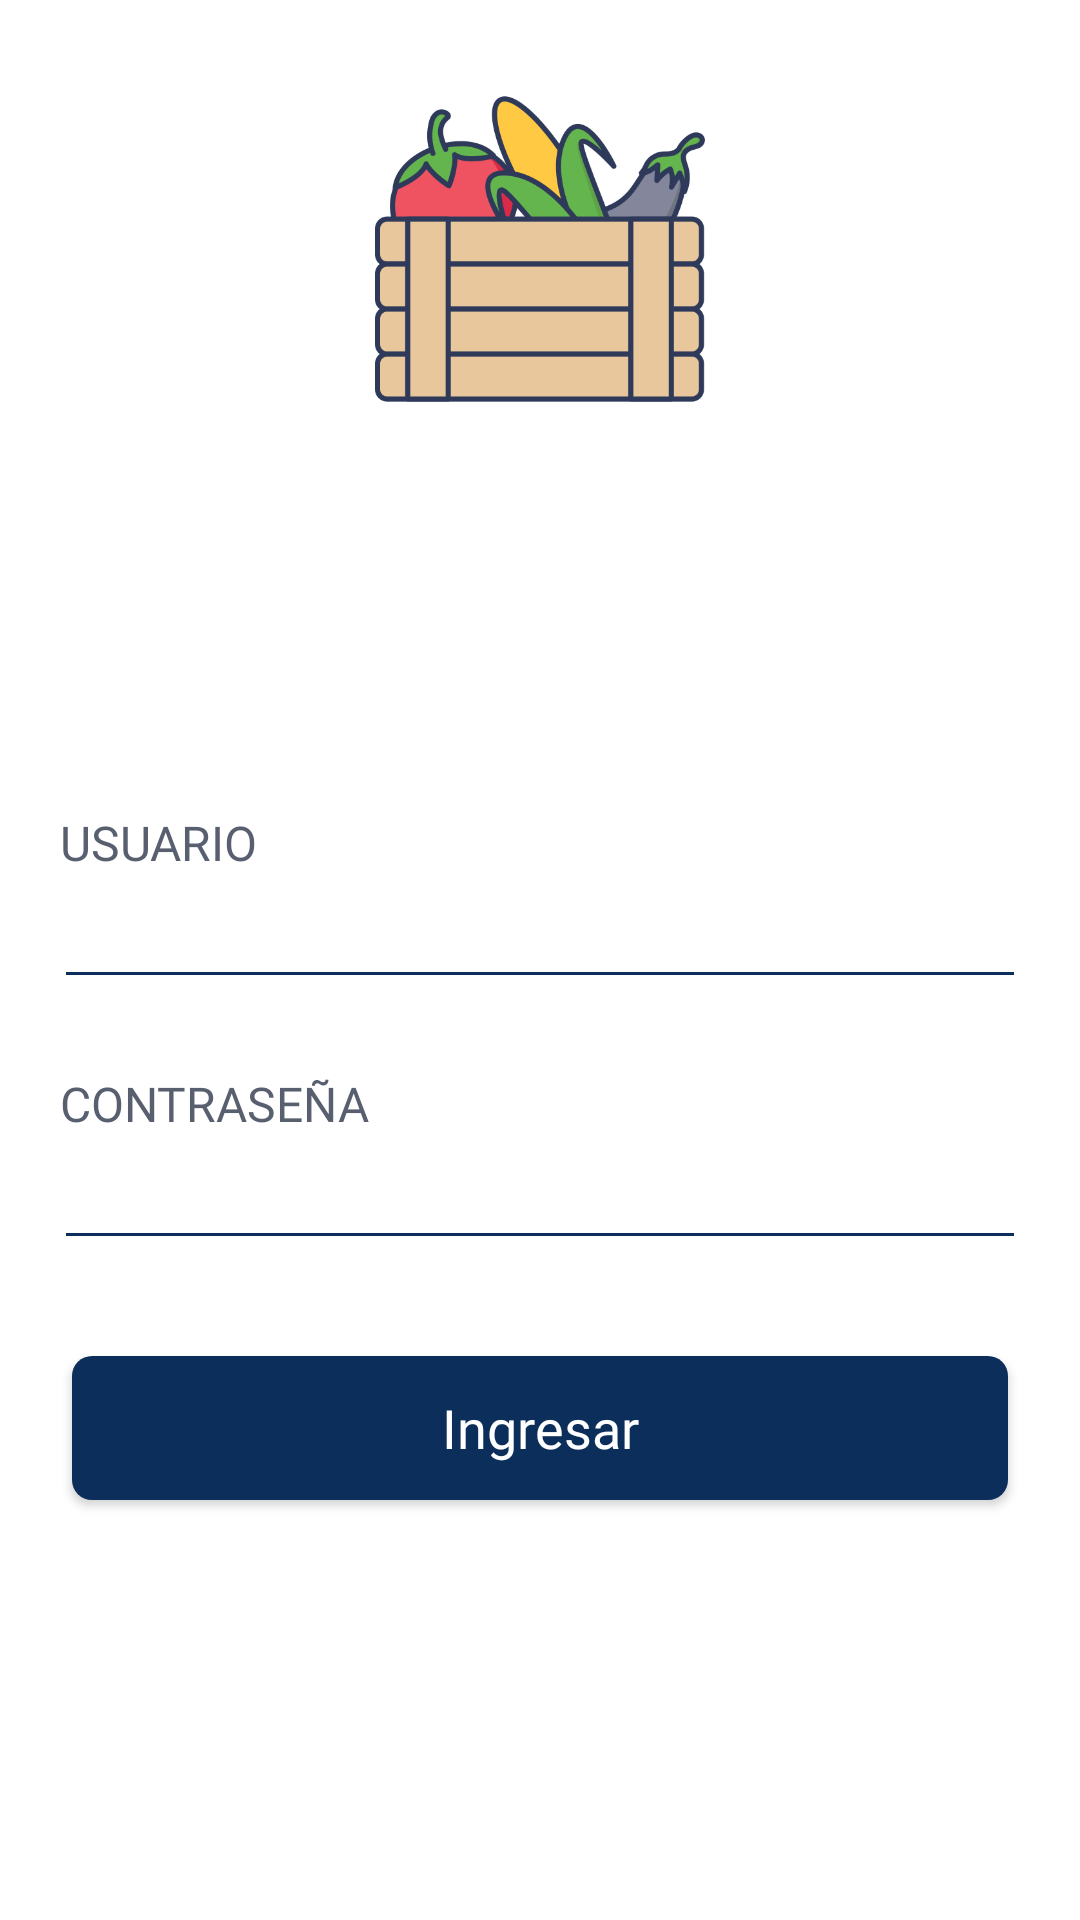

This screen was rendered from an Android layout file. Write that file and the resources it references.
<!-- AndroidManifest.xml: application theme AppTheme.SinActionBar -->
<!-- res/layout/activity_login.xml -->
<?xml version="1.0" encoding="utf-8"?>
<androidx.constraintlayout.widget.ConstraintLayout
    xmlns:android="http://schemas.android.com/apk/res/android"
    xmlns:app="http://schemas.android.com/apk/res-auto"
    xmlns:tools="http://schemas.android.com/tools"
    android:layout_width="match_parent"
    android:layout_height="match_parent"
    android:id="@+id/cl_principal_login"
    android:background="@color/colorBackgroundPrimary"
    tools:context=".ui.login.LoginActivity">

    <ProgressBar
        android:id="@+id/pb_loading_login"
        style="?android:attr/progressBarStyleHorizontal"
        android:layout_width="0dp"
        android:layout_height="5dp"
        android:indeterminate="true"
        android:scaleY="1.8"
        android:visibility="invisible"
        app:layout_constraintEnd_toEndOf="parent"
        app:layout_constraintStart_toStartOf="parent"
        app:layout_constraintTop_toTopOf="parent" />

    <ImageView
        android:id="@+id/iv_logo_login"
        android:layout_width="110dp"
        android:layout_height="110dp"
        android:layout_marginStart="16dp"
        android:layout_marginTop="28dp"
        android:layout_marginEnd="16dp"
        app:layout_constraintEnd_toEndOf="parent"
        app:layout_constraintStart_toStartOf="parent"
        app:layout_constraintTop_toTopOf="parent"
        app:srcCompat="@drawable/img_logo" />

    <androidx.constraintlayout.widget.ConstraintLayout
        android:layout_width="0dp"
        android:layout_height="wrap_content"
        app:layout_constraintBottom_toBottomOf="parent"
        app:layout_constraintEnd_toEndOf="parent"
        app:layout_constraintStart_toStartOf="parent"
        app:layout_constraintTop_toBottomOf="@+id/iv_logo_login">

        <TextView
            android:id="@+id/tv_username_login"
            android:layout_width="0dp"
            android:layout_height="wrap_content"
            android:layout_marginStart="20dp"
            android:layout_marginTop="24dp"
            android:layout_marginEnd="20dp"
            android:fontFamily="@font/avenirnextregular"
            android:text="@string/usuario_mayus"
            android:textColor="@color/colorTextBody1"
            android:textSize="16sp"
            app:layout_constraintEnd_toEndOf="parent"
            app:layout_constraintStart_toStartOf="parent"
            app:layout_constraintTop_toTopOf="parent" />

        <EditText
            android:id="@+id/et_username_login"
            android:layout_width="0dp"
            android:layout_height="wrap_content"
            android:layout_marginStart="18dp"
            android:layout_marginEnd="18dp"
            android:backgroundTint="@color/colorTextTitle"
            android:ems="10"
            android:fontFamily="@font/avenirnextregular"
            android:inputType="textWebEmailAddress"
            android:maxLength="30"
            android:textColor="@color/colorTextBody1"
            android:textSize="18sp"
            app:layout_constraintEnd_toEndOf="parent"
            app:layout_constraintStart_toStartOf="parent"
            app:layout_constraintTop_toBottomOf="@+id/tv_username_login" />

        <TextView
            android:id="@+id/tv_password_login"
            android:layout_width="0dp"
            android:layout_height="wrap_content"
            android:layout_marginStart="20dp"
            android:layout_marginTop="24dp"
            android:layout_marginEnd="20dp"
            android:fontFamily="@font/avenirnextregular"
            android:text="@string/password_mayus"
            android:textColor="@color/colorTextBody1"
            android:textSize="16sp"
            app:layout_constraintEnd_toEndOf="parent"
            app:layout_constraintStart_toStartOf="parent"
            app:layout_constraintTop_toBottomOf="@+id/et_username_login" />

        <EditText
            android:id="@+id/et_password_login"
            android:layout_width="0dp"
            android:layout_height="wrap_content"
            android:layout_marginStart="18dp"
            android:layout_marginEnd="18dp"
            android:backgroundTint="@color/colorTextTitle"
            android:ems="10"
            android:fontFamily="@font/avenirnextregular"
            android:inputType="textPassword"
            android:maxLength="20"
            android:textColor="@color/colorTextBody1"
            android:textSize="18sp"
            app:layout_constraintEnd_toEndOf="parent"
            app:layout_constraintStart_toStartOf="parent"
            app:layout_constraintTop_toBottomOf="@+id/tv_password_login" />

        <Button
            android:id="@+id/btn_login"
            android:layout_width="0dp"
            android:layout_height="wrap_content"
            android:layout_marginStart="24dp"
            android:layout_marginTop="32dp"
            android:layout_marginEnd="24dp"
            android:layout_marginBottom="32dp"
            android:background="@drawable/button_custom_background"
            android:fontFamily="@font/avenirheavy"
            android:text="@string/ingresar"
            android:textAllCaps="false"
            android:textColor="@color/colorWhite"
            android:textSize="18sp"
            app:layout_constraintBottom_toBottomOf="parent"
            app:layout_constraintEnd_toEndOf="parent"
            app:layout_constraintStart_toStartOf="parent"
            app:layout_constraintTop_toBottomOf="@+id/et_password_login" />
    </androidx.constraintlayout.widget.ConstraintLayout>

</androidx.constraintlayout.widget.ConstraintLayout>
<!-- resources referenced by this layout -->
<resources>
  <color name="colorBackgroundPrimary">#FFFFFF</color>
  <color name="colorTextBody1">#585f6f</color>
  <color name="colorTextTitle">#0b2f5a</color>
  <color name="colorWhite">#FFFFFF</color>
  <!-- drawable button_custom_background (drawable) -->
  <?xml version="1.0" encoding="utf-8"?>
  <shape xmlns:android="http://schemas.android.com/apk/res/android" android:shape="rectangle">
      <solid android:color="@color/colorButtonFill"/>
  
      <padding android:left="1dp"
          android:top="1dp"
          android:right="1dp"
          android:bottom="1dp"/>
  
      <corners android:radius="20px"/>
  </shape>
  <!-- drawable img_logo: png bitmap (drawable-xxxhdpi, 35409 bytes) -->
  <string name="ingresar">Ingresar</string>
  <string name="password_mayus">CONTRASEÑA</string>
  <string name="usuario_mayus">USUARIO</string>
  <style name="AppTheme.SinActionBar" parent="Theme.AppCompat.Light.NoActionBar">
          <item name="colorPrimary">@color/colorPrimary</item>
          <item name="colorPrimaryDark">@color/colorPrimaryDark</item>
          <item name="colorAccent">@color/colorAccent</item>
          <item name="bottomSheetDialogTheme">@style/AppBottomSheetDialogTheme</item>
      </style>
  <color name="colorButtonFill">#0b2f5a</color>
  <color name="colorPrimary">#0b2f5a</color>
  <color name="colorPrimaryDark">#0b2f5a</color>
  <color name="colorAccent">#0b2f5a</color>
  <style name="AppBottomSheetDialogTheme" parent="Theme.Design.Light.BottomSheetDialog">
          <item name="bottomSheetStyle">@style/AppModalStyle</item>
      </style>
  <style name="AppModalStyle" parent="Widget.Design.BottomSheet.Modal">
          <item name="android:background">@drawable/background_rounded</item>
      </style>
  <!-- drawable background_rounded (drawable) -->
  <?xml version="1.0" encoding="utf-8"?>
  <shape
      xmlns:android="http://schemas.android.com/apk/res/android"
      android:shape="rectangle">
  
      <solid
          android:color="@color/colorBackgroundSecondary"/>
      <corners
          android:topLeftRadius="25dp"
          android:topRightRadius="25dp"/>
  
  
  </shape>
  <color name="colorBackgroundSecondary">#FFFFFA</color>
</resources>
